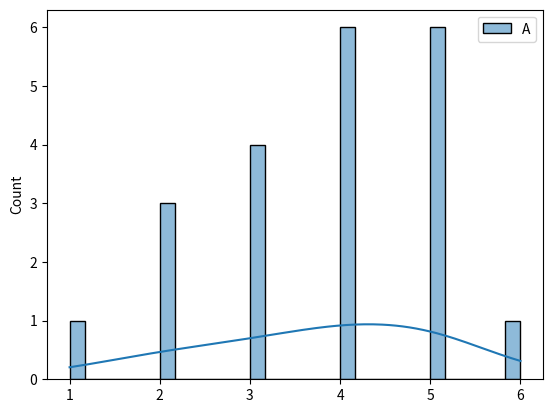

Recreate this plot in Python.
import pandas as pd
import numpy as np
import matplotlib.pyplot as plt
import seaborn as sns
df=pd.DataFrame(
    {
        "A": [1, 2, 3, 4, 5,4,5,2,3,4,5,2,4,5,3,4,5,3,4,5,6]
       
    }
)
sns.histplot(df,bins=30,kde=True)
plt.show()